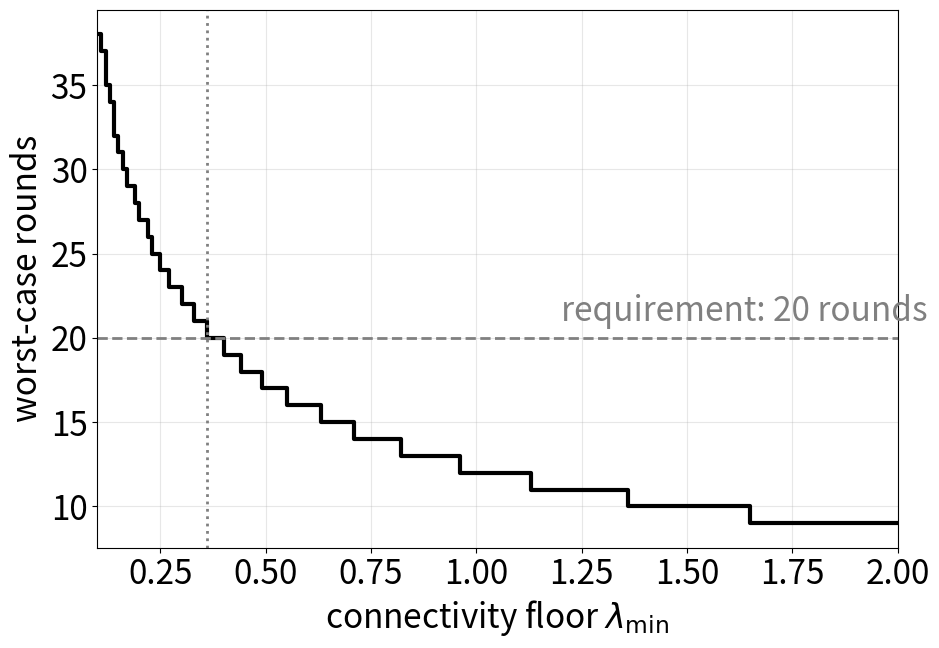

This chart was generated by the following Python code:
# 画海报第 5 板块的曲线图：连通性下限 λ_min  →  最坏情况传播轮数
# 运行方法：在命令行输入  D:\python\python.exe plot_design_curve.py
# 运行后会在同一个文件夹生成 design_curve.png 和 design_curve.pdf

import math
import matplotlib.pyplot as plt

# ===== 1. 参数（来自你的 Extended Abstract §4）=====
N = 200          # 机器人数量
LAMBDA_N = 16    # λ_N 的上界 = 2 × d_max = 2 × 8
REQUIREMENT = 20 # 监管要求：指令必须在 20 轮内传到所有机器人


# ===== 2. Chung–Faber–Manteuffel 直径上界公式 =====
def bound(lam2):
    top = math.acosh(N - 1)
    bottom = math.acosh((LAMBDA_N + lam2) / (LAMBDA_N - lam2))
    return math.floor(top / bottom) + 1


# ===== 3. 计算曲线上的点：λ_min 从 0.10 到 2.00 =====
xs = [0.10 + 0.01 * k for k in range(191)]
ys = [bound(x) for x in xs]

# 找到满足 20 轮要求所需的最小 λ_min
need = next(x for x, y in zip(xs, ys) if y <= REQUIREMENT)
print("满足", REQUIREMENT, "轮要求的最小 λ_min ≈", round(need, 2))


# ===== 4. 画图 =====
plt.rcParams["font.size"] = 24        # 海报上看得清，至少 24
fig, ax = plt.subplots(figsize=(10, 7))

ax.step(xs, ys, where="post", color="black", linewidth=3)
ax.axhline(REQUIREMENT, color="gray", linestyle="--", linewidth=2)
ax.axvline(need, color="gray", linestyle=":", linewidth=2)
ax.text(1.2, REQUIREMENT + 1, f"requirement: {REQUIREMENT} rounds", color="gray")

ax.set_xlabel(r"connectivity floor $\lambda_{\min}$")
ax.set_ylabel("worst-case rounds")
ax.set_xlim(0.1, 2.0)
ax.grid(alpha=0.3)

fig.tight_layout()
fig.savefig("design_curve.png", dpi=300)
fig.savefig("design_curve.pdf")
print("已保存 design_curve.png / design_curve.pdf")
